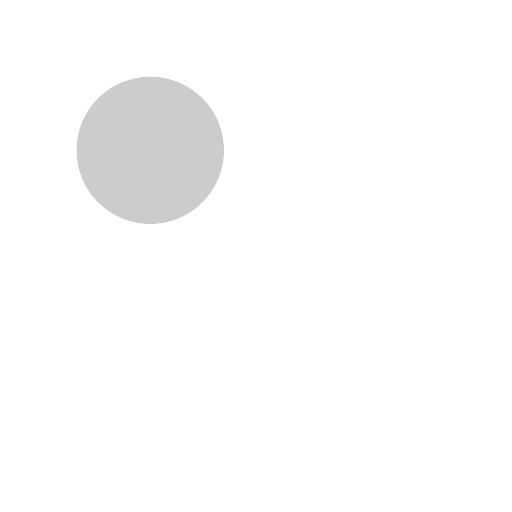
t = 0.00 s
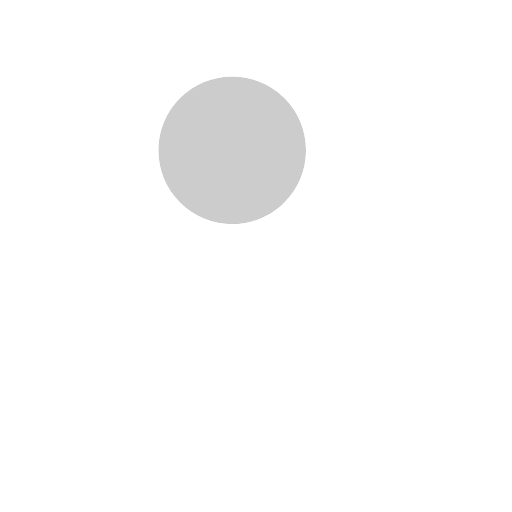
t = 0.17 s
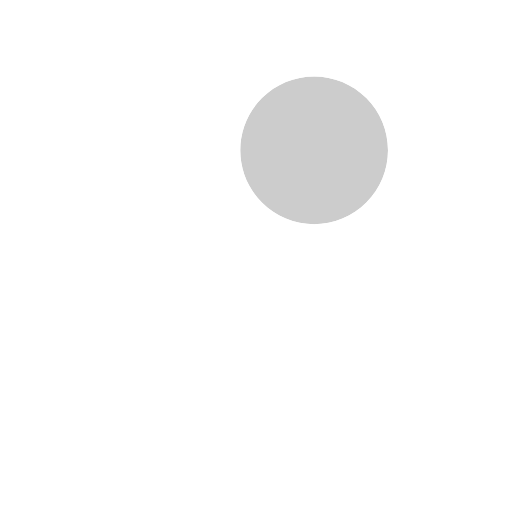
t = 0.33 s
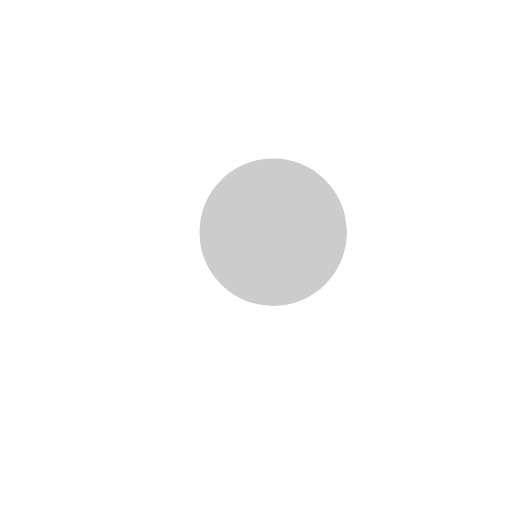
t = 0.50 s
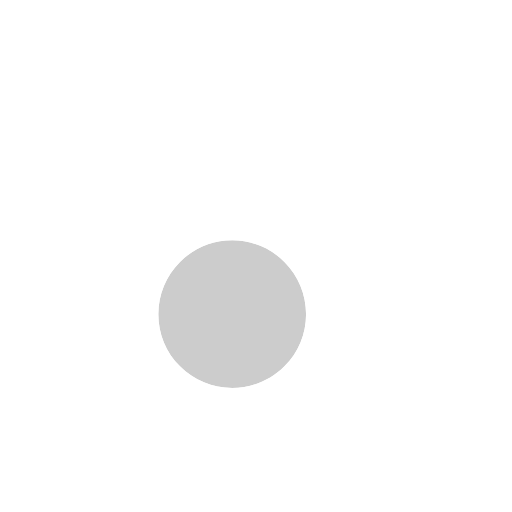
t = 0.66 s
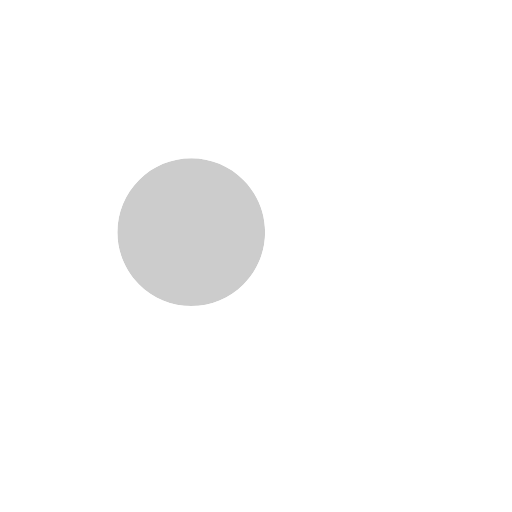
t = 0.83 s

The animated SVG that drew these frames (rendered in a browser with its animation timeline set to each time). Animation: 1 SMIL element (animateTransform=1); one cycle of 1.00 s, repeats indefinitely.

<?xml version="1.0" encoding="utf-8"?>
<svg xmlns="http://www.w3.org/2000/svg" xmlns:xlink="http://www.w3.org/1999/xlink" style="margin: auto; background: none; display: block; shape-rendering: auto;" width="200px" height="200px" viewBox="0 0 100 100" preserveAspectRatio="xMidYMid">
<g transform="translate(50 50)">
  <g transform="scale(0.8)">
    <g transform="translate(-50 -50)">
      <g>
        <animateTransform attributeName="transform" type="translate" repeatCount="indefinite" dur="1s" values="-20 -20;20 -20;0 20;-20 -20" keyTimes="0;0.33;0.66;1"></animateTransform>
        <path fill="#cccccc" d="M44.19 26.158c-4.817 0-9.345 1.876-12.751 5.282c-3.406 3.406-5.282 7.934-5.282 12.751 c0 4.817 1.876 9.345 5.282 12.751c3.406 3.406 7.934 5.282 12.751 5.282s9.345-1.876 12.751-5.282 c3.406-3.406 5.282-7.934 5.282-12.751c0-4.817-1.876-9.345-5.282-12.751C53.536 28.033 49.007 26.158 44.19 26.158z"></path>
        <path fill="#ffffff" d="M78.712 72.492L67.593 61.373l-3.475-3.475c1.621-2.352 2.779-4.926 3.475-7.596c1.044-4.008 1.044-8.23 0-12.238 c-1.048-4.022-3.146-7.827-6.297-10.979C56.572 22.362 50.381 20 44.19 20C38 20 31.809 22.362 27.085 27.085 c-9.447 9.447-9.447 24.763 0 34.21C31.809 66.019 38 68.381 44.19 68.381c4.798 0 9.593-1.425 13.708-4.262l9.695 9.695 l4.899 4.899C73.351 79.571 74.476 80 75.602 80s2.251-0.429 3.11-1.288C80.429 76.994 80.429 74.209 78.712 72.492z M56.942 56.942 c-3.406 3.406-7.934 5.282-12.751 5.282s-9.345-1.876-12.751-5.282c-3.406-3.406-5.282-7.934-5.282-12.751 c0-4.817 1.876-9.345 5.282-12.751c3.406-3.406 7.934-5.282 12.751-5.282c4.817 0 9.345 1.876 12.751 5.282 c3.406 3.406 5.282 7.934 5.282 12.751C62.223 49.007 60.347 53.536 56.942 56.942z"></path>
      </g>
    </g>
  </g>
</g>
<!-- [ldio] generated by https://loading.io/ --></svg>
